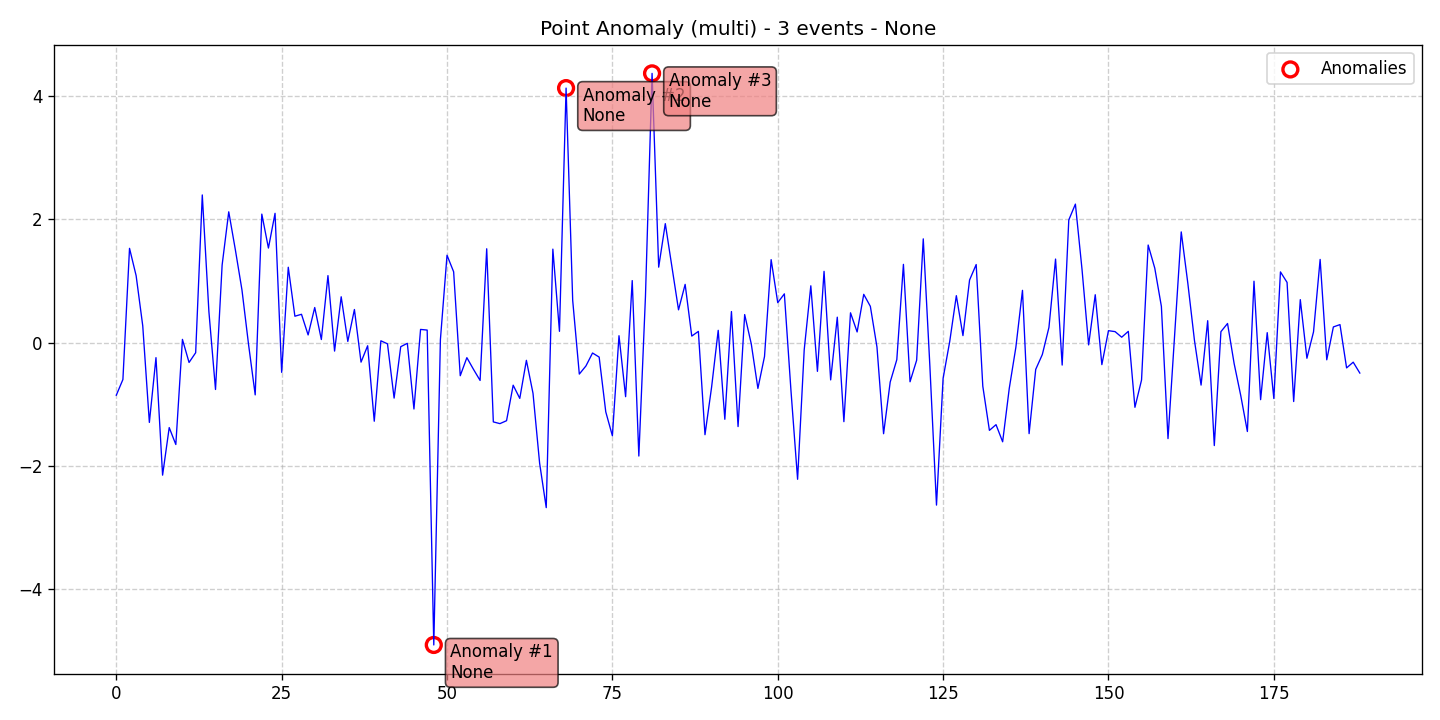

The data file committed next to this chart (first rows):
data, stationary, det_lin_up, det_lin_down, det_quad, det_cubic, det_exp, det_damped, stoc_trend, volatility, single_seas, multiple_seas, point_anom_single, point_anom_multi, collect_anom, context_anom, mean_shift, var_shift, trend_shift, date, is_break, is_anomaly, is_multi, location_beginning
-0.8536, 0, 0, 0, 0, 0, 0, 0, 0, 0, 0, 0, 0, 1, 0, 0, 0, 0, 0, 2020-01-01, 0, 0, 1, 0
-0.5987, 0, 0, 0, 0, 0, 0, 0, 0, 0, 0, 0, 0, 1, 0, 0, 0, 0, 0, 2020-01-02, 0, 0, 1, 0
1.528, 0, 0, 0, 0, 0, 0, 0, 0, 0, 0, 0, 0, 1, 0, 0, 0, 0, 0, 2020-01-03, 0, 0, 1, 0
1.084, 0, 0, 0, 0, 0, 0, 0, 0, 0, 0, 0, 0, 1, 0, 0, 0, 0, 0, 2020-01-04, 0, 0, 1, 0
0.2708, 0, 0, 0, 0, 0, 0, 0, 0, 0, 0, 0, 0, 1, 0, 0, 0, 0, 0, 2020-01-05, 0, 0, 1, 0
-1.295, 0, 0, 0, 0, 0, 0, 0, 0, 0, 0, 0, 0, 1, 0, 0, 0, 0, 0, 2020-01-06, 0, 0, 1, 0
-0.2444, 0, 0, 0, 0, 0, 0, 0, 0, 0, 0, 0, 0, 1, 0, 0, 0, 0, 0, 2020-01-07, 0, 0, 1, 0
-2.15, 0, 0, 0, 0, 0, 0, 0, 0, 0, 0, 0, 0, 1, 0, 0, 0, 0, 0, 2020-01-08, 0, 0, 1, 0
-1.378, 0, 0, 0, 0, 0, 0, 0, 0, 0, 0, 0, 0, 1, 0, 0, 0, 0, 0, 2020-01-09, 0, 0, 1, 0
-1.653, 0, 0, 0, 0, 0, 0, 0, 0, 0, 0, 0, 0, 1, 0, 0, 0, 0, 0, 2020-01-10, 0, 0, 1, 0
0.05176, 0, 0, 0, 0, 0, 0, 0, 0, 0, 0, 0, 0, 1, 0, 0, 0, 0, 0, 2020-01-11, 0, 0, 1, 0
-0.3226, 0, 0, 0, 0, 0, 0, 0, 0, 0, 0, 0, 0, 1, 0, 0, 0, 0, 0, 2020-01-12, 0, 0, 1, 0
-0.1645, 0, 0, 0, 0, 0, 0, 0, 0, 0, 0, 0, 0, 1, 0, 0, 0, 0, 0, 2020-01-13, 0, 0, 1, 0
2.393, 0, 0, 0, 0, 0, 0, 0, 0, 0, 0, 0, 0, 1, 0, 0, 0, 0, 0, 2020-01-14, 0, 0, 1, 0
0.5027, 0, 0, 0, 0, 0, 0, 0, 0, 0, 0, 0, 0, 1, 0, 0, 0, 0, 0, 2020-01-15, 0, 0, 1, 0
-0.7606, 0, 0, 0, 0, 0, 0, 0, 0, 0, 0, 0, 0, 1, 0, 0, 0, 0, 0, 2020-01-16, 0, 0, 1, 0
1.257, 0, 0, 0, 0, 0, 0, 0, 0, 0, 0, 0, 0, 1, 0, 0, 0, 0, 0, 2020-01-17, 0, 0, 1, 0
2.12, 0, 0, 0, 0, 0, 0, 0, 0, 0, 0, 0, 0, 1, 0, 0, 0, 0, 0, 2020-01-18, 0, 0, 1, 0
1.504, 0, 0, 0, 0, 0, 0, 0, 0, 0, 0, 0, 0, 1, 0, 0, 0, 0, 0, 2020-01-19, 0, 0, 1, 0
0.8522, 0, 0, 0, 0, 0, 0, 0, 0, 0, 0, 0, 0, 1, 0, 0, 0, 0, 0, 2020-01-20, 0, 0, 1, 0
-0.03477, 0, 0, 0, 0, 0, 0, 0, 0, 0, 0, 0, 0, 1, 0, 0, 0, 0, 0, 2020-01-21, 0, 0, 1, 0
-0.8481, 0, 0, 0, 0, 0, 0, 0, 0, 0, 0, 0, 0, 1, 0, 0, 0, 0, 0, 2020-01-22, 0, 0, 1, 0
2.083, 0, 0, 0, 0, 0, 0, 0, 0, 0, 0, 0, 0, 1, 0, 0, 0, 0, 0, 2020-01-23, 0, 0, 1, 0
1.532, 0, 0, 0, 0, 0, 0, 0, 0, 0, 0, 0, 0, 1, 0, 0, 0, 0, 0, 2020-01-24, 0, 0, 1, 0
2.096, 0, 0, 0, 0, 0, 0, 0, 0, 0, 0, 0, 0, 1, 0, 0, 0, 0, 0, 2020-01-25, 0, 0, 1, 0
-0.4824, 0, 0, 0, 0, 0, 0, 0, 0, 0, 0, 0, 0, 1, 0, 0, 0, 0, 0, 2020-01-26, 0, 0, 1, 0
1.221, 0, 0, 0, 0, 0, 0, 0, 0, 0, 0, 0, 0, 1, 0, 0, 0, 0, 0, 2020-01-27, 0, 0, 1, 0
0.4273, 0, 0, 0, 0, 0, 0, 0, 0, 0, 0, 0, 0, 1, 0, 0, 0, 0, 0, 2020-01-28, 0, 0, 1, 0
0.4585, 0, 0, 0, 0, 0, 0, 0, 0, 0, 0, 0, 0, 1, 0, 0, 0, 0, 0, 2020-01-29, 0, 0, 1, 0
0.1238, 0, 0, 0, 0, 0, 0, 0, 0, 0, 0, 0, 0, 1, 0, 0, 0, 0, 0, 2020-01-30, 0, 0, 1, 0
0.5684, 0, 0, 0, 0, 0, 0, 0, 0, 0, 0, 0, 0, 1, 0, 0, 0, 0, 0, 2020-01-31, 0, 0, 1, 0
0.04936, 0, 0, 0, 0, 0, 0, 0, 0, 0, 0, 0, 0, 1, 0, 0, 0, 0, 0, 2020-02-01, 0, 0, 1, 0
1.086, 0, 0, 0, 0, 0, 0, 0, 0, 0, 0, 0, 0, 1, 0, 0, 0, 0, 0, 2020-02-02, 0, 0, 1, 0
-0.1381, 0, 0, 0, 0, 0, 0, 0, 0, 0, 0, 0, 0, 1, 0, 0, 0, 0, 0, 2020-02-03, 0, 0, 1, 0
0.7424, 0, 0, 0, 0, 0, 0, 0, 0, 0, 0, 0, 0, 1, 0, 0, 0, 0, 0, 2020-02-04, 0, 0, 1, 0
0.01855, 0, 0, 0, 0, 0, 0, 0, 0, 0, 0, 0, 0, 1, 0, 0, 0, 0, 0, 2020-02-05, 0, 0, 1, 0
0.5361, 0, 0, 0, 0, 0, 0, 0, 0, 0, 0, 0, 0, 1, 0, 0, 0, 0, 0, 2020-02-06, 0, 0, 1, 0
-0.3171, 0, 0, 0, 0, 0, 0, 0, 0, 0, 0, 0, 0, 1, 0, 0, 0, 0, 0, 2020-02-07, 0, 0, 1, 0
-0.05139, 0, 0, 0, 0, 0, 0, 0, 0, 0, 0, 0, 0, 1, 0, 0, 0, 0, 0, 2020-02-08, 0, 0, 1, 0
-1.275, 0, 0, 0, 0, 0, 0, 0, 0, 0, 0, 0, 0, 1, 0, 0, 0, 0, 0, 2020-02-09, 0, 0, 1, 0
0.02893, 0, 0, 0, 0, 0, 0, 0, 0, 0, 0, 0, 0, 1, 0, 0, 0, 0, 0, 2020-02-10, 0, 0, 1, 0
-0.02068, 0, 0, 0, 0, 0, 0, 0, 0, 0, 0, 0, 0, 1, 0, 0, 0, 0, 0, 2020-02-11, 0, 0, 1, 0
-0.9003, 0, 0, 0, 0, 0, 0, 0, 0, 0, 0, 0, 0, 1, 0, 0, 0, 0, 0, 2020-02-12, 0, 0, 1, 0
-0.0671, 0, 0, 0, 0, 0, 0, 0, 0, 0, 0, 0, 0, 1, 0, 0, 0, 0, 0, 2020-02-13, 0, 0, 1, 0
-0.01211, 0, 0, 0, 0, 0, 0, 0, 0, 0, 0, 0, 0, 1, 0, 0, 0, 0, 0, 2020-02-14, 0, 0, 1, 0
-1.077, 0, 0, 0, 0, 0, 0, 0, 0, 0, 0, 0, 0, 1, 0, 0, 0, 0, 0, 2020-02-15, 0, 0, 1, 0
0.2132, 0, 0, 0, 0, 0, 0, 0, 0, 0, 0, 0, 0, 1, 0, 0, 0, 0, 0, 2020-02-16, 0, 0, 1, 0
0.2027, 0, 0, 0, 0, 0, 0, 0, 0, 0, 0, 0, 0, 1, 0, 0, 0, 0, 0, 2020-02-17, 0, 0, 1, 0
-4.903, 0, 0, 0, 0, 0, 0, 0, 0, 0, 0, 0, 0, 1, 0, 0, 0, 0, 0, 2020-02-18, 0, 1, 1, 0
0.04793, 0, 0, 0, 0, 0, 0, 0, 0, 0, 0, 0, 0, 1, 0, 0, 0, 0, 0, 2020-02-19, 0, 0, 1, 0
1.416, 0, 0, 0, 0, 0, 0, 0, 0, 0, 0, 0, 0, 1, 0, 0, 0, 0, 0, 2020-02-20, 0, 0, 1, 0
1.148, 0, 0, 0, 0, 0, 0, 0, 0, 0, 0, 0, 0, 1, 0, 0, 0, 0, 0, 2020-02-21, 0, 0, 1, 0
-0.5374, 0, 0, 0, 0, 0, 0, 0, 0, 0, 0, 0, 0, 1, 0, 0, 0, 0, 0, 2020-02-22, 0, 0, 1, 0
-0.2444, 0, 0, 0, 0, 0, 0, 0, 0, 0, 0, 0, 0, 1, 0, 0, 0, 0, 0, 2020-02-23, 0, 0, 1, 0
-0.4338, 0, 0, 0, 0, 0, 0, 0, 0, 0, 0, 0, 0, 1, 0, 0, 0, 0, 0, 2020-02-24, 0, 0, 1, 0
-0.6141, 0, 0, 0, 0, 0, 0, 0, 0, 0, 0, 0, 0, 1, 0, 0, 0, 0, 0, 2020-02-25, 0, 0, 1, 0
1.521, 0, 0, 0, 0, 0, 0, 0, 0, 0, 0, 0, 0, 1, 0, 0, 0, 0, 0, 2020-02-26, 0, 0, 1, 0
-1.286, 0, 0, 0, 0, 0, 0, 0, 0, 0, 0, 0, 0, 1, 0, 0, 0, 0, 0, 2020-02-27, 0, 0, 1, 0
-1.314, 0, 0, 0, 0, 0, 0, 0, 0, 0, 0, 0, 0, 1, 0, 0, 0, 0, 0, 2020-02-28, 0, 0, 1, 0
-1.267, 0, 0, 0, 0, 0, 0, 0, 0, 0, 0, 0, 0, 1, 0, 0, 0, 0, 0, 2020-02-29, 0, 0, 1, 0
... 129 more rows
